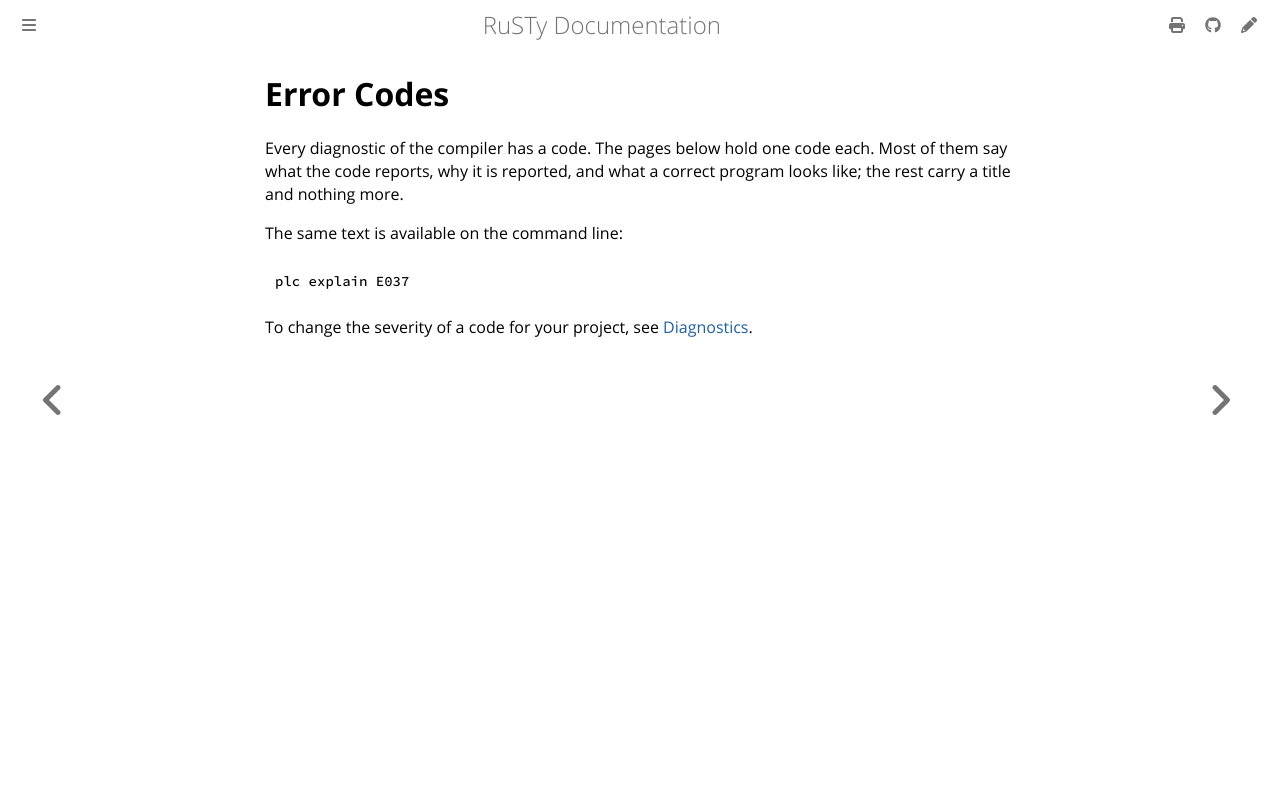

repository: PLC-lang/rusty · page: user/reference/error-codes.html · generator: mdbook

# Error Codes

Every diagnostic of the compiler has a code. The pages below hold one code each. Most of them say what the code reports, why it is reported, and what a correct program looks like; the rest carry a title and nothing more.

The same text is available on the command line:

```bash
plc explain E037
```

To change the severity of a code for your project, see [Diagnostics](../building/diagnostics.md).
